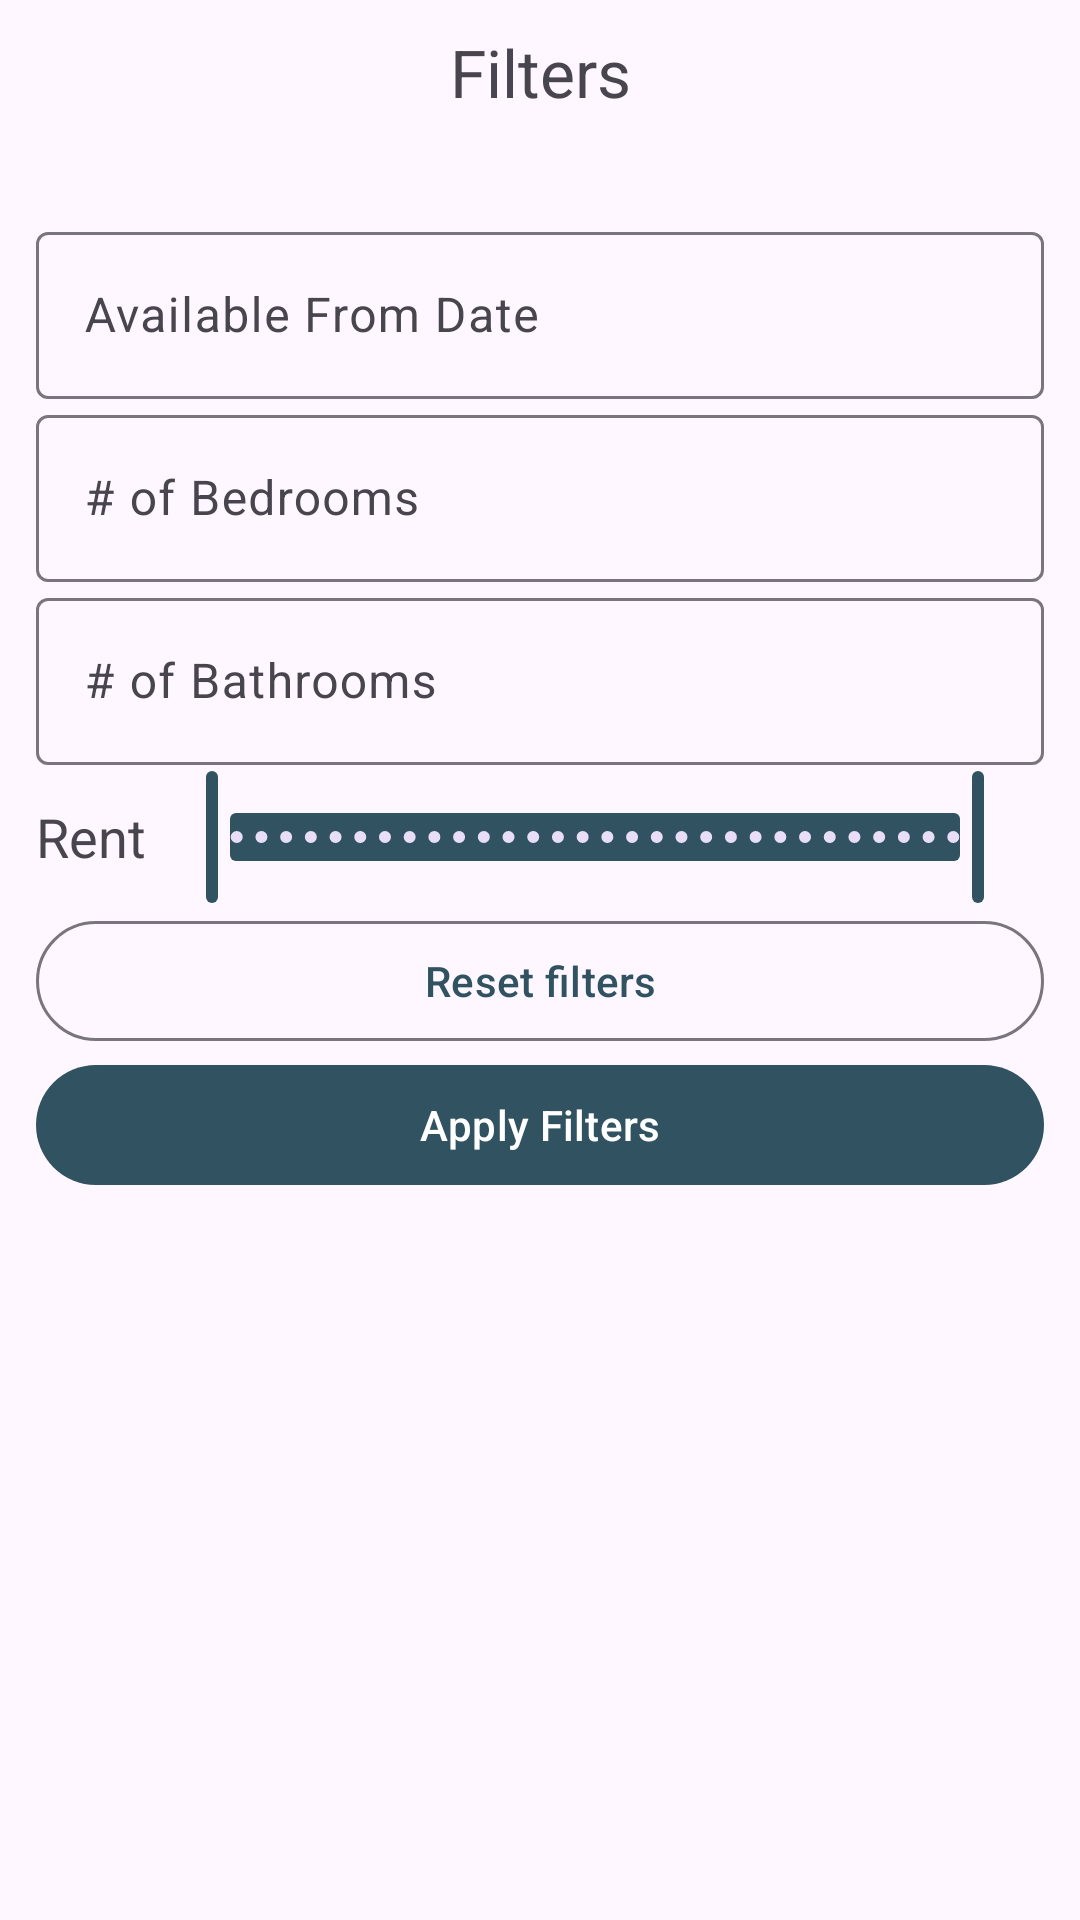

This screen was rendered from an Android layout file. Write that file and the resources it references.
<!-- AndroidManifest.xml: application theme Theme.Newcomers -->
<!-- res/layout/fragment_accommodation_filters_modal.xml -->
<?xml version="1.0" encoding="utf-8"?>
<LinearLayout xmlns:android="http://schemas.android.com/apk/res/android"
    xmlns:app="http://schemas.android.com/apk/res-auto"
    xmlns:tools="http://schemas.android.com/tools"
    android:layout_width="match_parent"
    android:layout_height="match_parent"
    android:orientation="vertical"
    tools:context=".AccommodationFiltersModal">

    <FrameLayout
        android:layout_width="match_parent"
        android:layout_height="wrap_content">

        <com.google.android.material.textview.MaterialTextView
            android:layout_width="match_parent"
            android:layout_height="wrap_content"
            android:layout_gravity="center_vertical"
            android:gravity="center"
            android:text="@string/filters"
            android:textSize="22sp" />

        <com.google.android.material.button.MaterialButton
            android:id="@+id/btnClose"
            style="@style/Widget.Material3.Button.IconButton"
            android:layout_width="wrap_content"
            android:layout_height="wrap_content"
            android:layout_gravity="end"
            app:icon="@drawable/baseline_close_24" />

    </FrameLayout>


    <LinearLayout
        android:layout_width="match_parent"
        android:layout_height="wrap_content"
        android:layout_marginTop="12dp"
        android:divider="@drawable/gap"
        android:orientation="vertical"
        android:padding="12dp"
        android:showDividers="middle">

        <com.google.android.material.textfield.TextInputLayout
            android:layout_width="match_parent"
            android:layout_height="wrap_content">

            <com.google.android.material.textfield.TextInputEditText
                android:id="@+id/edtStartDate"
                android:layout_width="match_parent"
                android:layout_height="wrap_content"
                android:clickable="false"
                android:focusable="false"
                android:hint="@string/available_from_date" />

        </com.google.android.material.textfield.TextInputLayout>

        <com.google.android.material.textfield.TextInputLayout
            android:layout_width="match_parent"
            android:layout_height="wrap_content">

            <com.google.android.material.textfield.TextInputEditText
                android:id="@+id/edtBedrooms"
                android:layout_width="match_parent"
                android:layout_height="wrap_content"
                android:hint="@string/of_bedrooms"
                android:inputType="number" />

        </com.google.android.material.textfield.TextInputLayout>

        <com.google.android.material.textfield.TextInputLayout
            android:layout_width="match_parent"
            android:layout_height="wrap_content">

            <com.google.android.material.textfield.TextInputEditText
                android:id="@+id/edtBathrooms"
                android:layout_width="match_parent"
                android:layout_height="wrap_content"
                android:hint="@string/of_bathrooms"
                android:inputType="numberDecimal" />

        </com.google.android.material.textfield.TextInputLayout>

        <LinearLayout
            android:layout_width="match_parent"
            android:layout_height="wrap_content"
            android:gravity="center_vertical"
            android:orientation="horizontal">

            <com.google.android.material.textview.MaterialTextView
                android:layout_width="wrap_content"
                android:layout_height="wrap_content"
                android:text="@string/rent" />

            <com.google.android.material.slider.RangeSlider
                android:id="@+id/rangeSliderRent"
                android:layout_width="0dp"
                android:layout_height="wrap_content"
                android:layout_weight="1"
                android:stepSize="10"
                android:valueFrom="200"
                android:valueTo="5000"
                app:values="@array/initial_rent_range" />

        </LinearLayout>

        <com.google.android.material.button.MaterialButton
            android:id="@+id/btnResetFilters"
            style="@style/Widget.Material3.Button.OutlinedButton"
            android:layout_width="match_parent"
            android:layout_height="wrap_content"
            android:text="@string/reset_filters" />

        <com.google.android.material.button.MaterialButton
            android:id="@+id/btnApplyFilters"
            android:layout_width="match_parent"
            android:layout_height="wrap_content"
            android:text="@string/apply_filters" />

    </LinearLayout>


</LinearLayout>
<!-- resources referenced by this layout -->
<resources>
  <array name="initial_rent_range">
          <item>200.0</item>
          <item>5000.0</item>
      </array>
  <string name="apply_filters">Apply Filters</string>
  <string name="available_from_date">Available From Date</string>
  <string name="filters">Filters</string>
  <string name="of_bathrooms"># of Bathrooms</string>
  <string name="of_bedrooms"># of Bedrooms</string>
  <string name="rent">Rent</string>
  <string name="reset_filters">Reset filters</string>
  <style name="Theme.Newcomers" parent="Base.Theme.Newcomers" />
  <style name="Base.Theme.Newcomers" parent="Theme.Material3.DayNight.NoActionBar">
          <item name="colorPrimary">@color/primary</item>
          <item name="colorSecondary">@color/secondary</item>
          <item name="colorAccent">@color/accent</item>
          <item name="android:textViewStyle">@style/TextAppearance.Newcomers.Regular</item>
      </style>
  <color name="primary">#305261</color>
  <color name="secondary">#EF9E51</color>
  <color name="accent">#F3F7F1</color>
  <style name="TextAppearance.Newcomers.Regular" parent="Widget.MaterialComponents.TextView">
          <item name="android:textSize">18sp</item>
      </style>
</resources>
